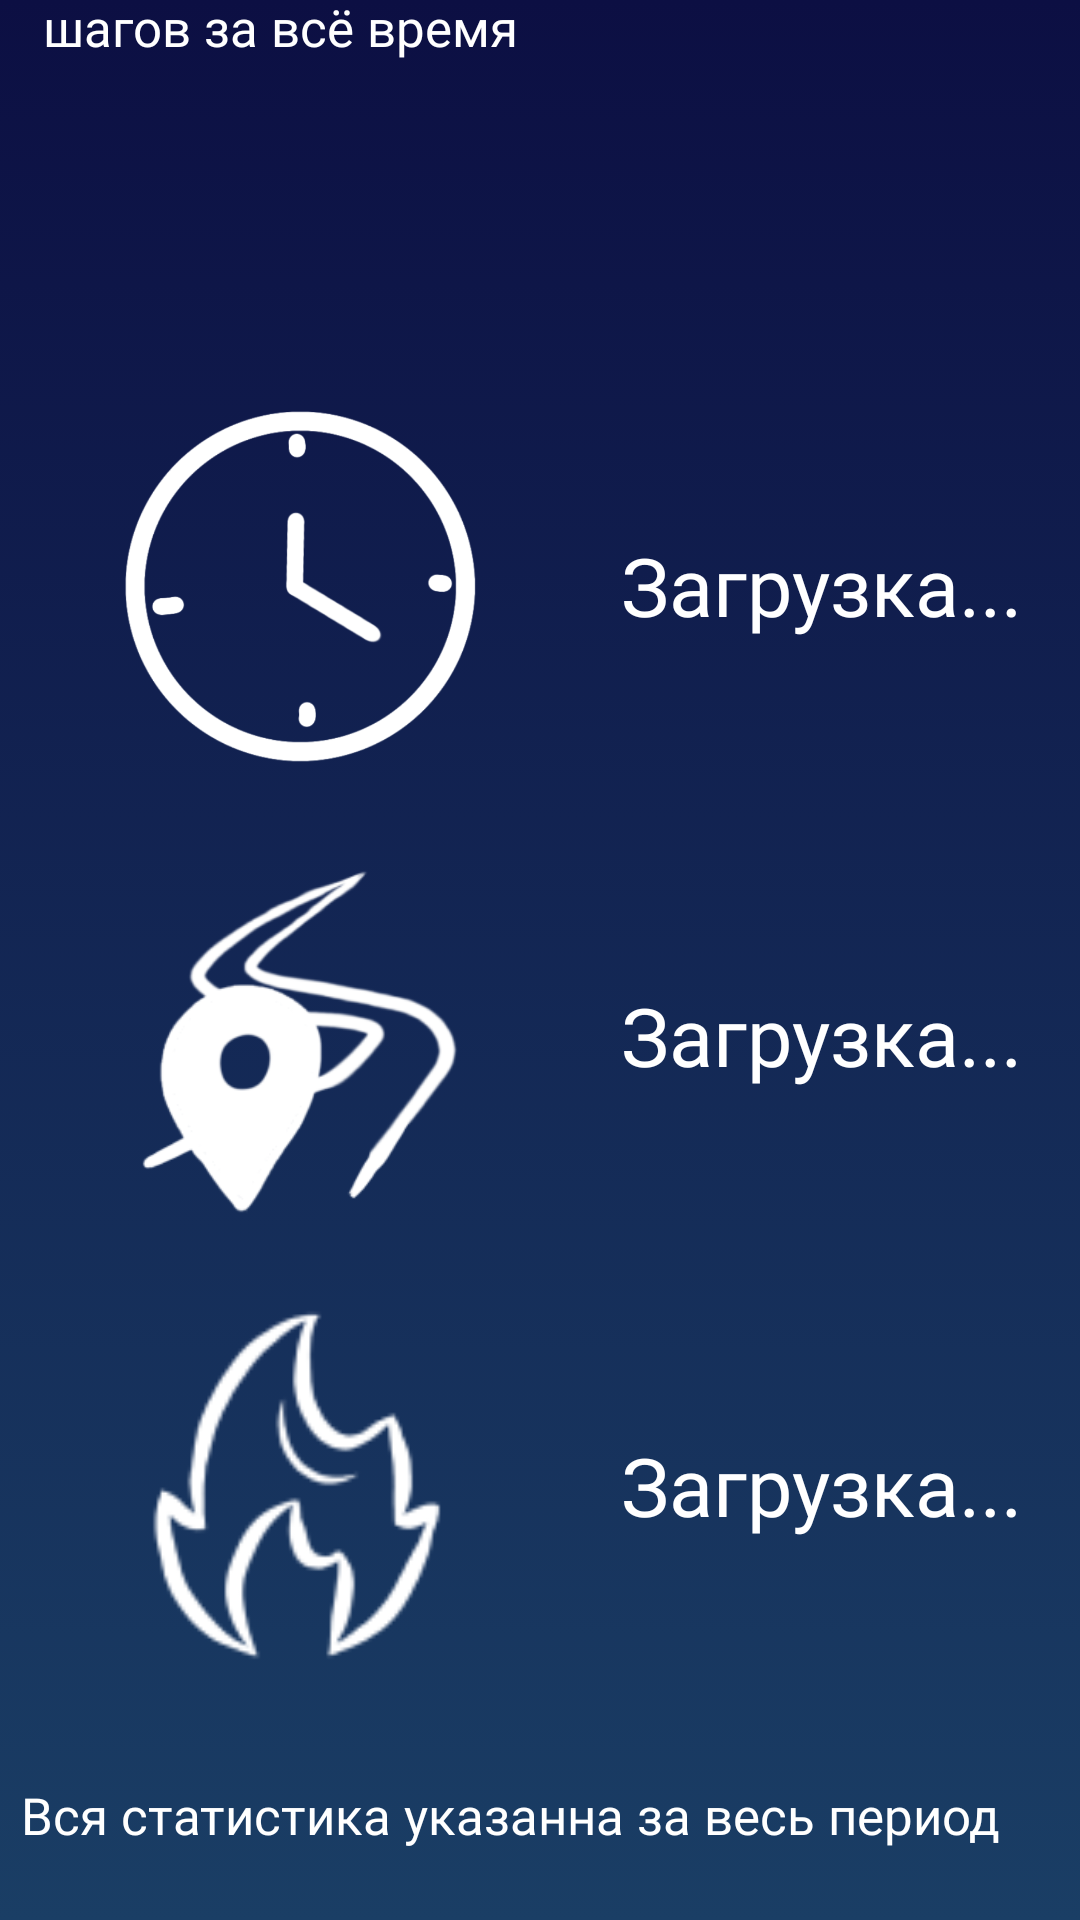

Android layout source for this screen:
<!-- AndroidManifest.xml: application theme Theme.Step_9 -->
<!-- res/layout/activity_user.xml -->
<?xml version="1.0" encoding="utf-8"?>
<androidx.constraintlayout.widget.ConstraintLayout xmlns:android="http://schemas.android.com/apk/res/android"
    xmlns:app="http://schemas.android.com/apk/res-auto"
    xmlns:tools="http://schemas.android.com/tools"
    android:layout_width="match_parent"
    android:layout_height="match_parent"
    tools:context=".UserActivity"
    android:background="@drawable/tra">

    <LinearLayout
        android:id="@+id/linearLayout4"
        android:layout_width="439dp"
        android:layout_height="77dp"
        android:layout_marginStart="1dp"
        android:layout_marginTop="1dp"
        android:layout_marginBottom="678dp"
        android:orientation="horizontal"
        app:layout_constraintBottom_toBottomOf="parent"
        app:layout_constraintEnd_toEndOf="parent"
        app:layout_constraintHorizontal_bias="0.0"
        app:layout_constraintStart_toStartOf="parent"
        app:layout_constraintTop_toTopOf="parent"
        app:layout_constraintVertical_bias="0.0">


        <ImageButton
            android:id="@+id/imageButton"
            android:layout_width="79dp"
            android:layout_height="match_parent"
            android:layout_marginStart="3dp"
            android:background="@color/nu"
            android:onClick="transitionLayout1"
            app:srcCompat="@drawable/back" />

        <TextView
            android:layout_width="0dp"
            android:layout_height="wrap_content"
            android:layout_marginTop="10dp"
            android:layout_marginStart="10dp"
            android:layout_weight="1"
            android:fontFamily="@font/comic_sans"
            android:text="@string/app_name"
            android:textColor="@color/white"
            android:textSize="35sp" />
    </LinearLayout>

    <LinearLayout
        android:layout_width="412dp"
        android:layout_height="270dp"
        android:layout_marginStart="1dp"
        android:layout_marginEnd="1dp"
        android:layout_marginBottom="1dp"
        android:orientation="vertical"
        app:layout_constraintEnd_toEndOf="parent"
        app:layout_constraintStart_toStartOf="parent"
        app:layout_constraintTop_toBottomOf="@+id/linearLayout4">

        <TextView
            android:id="@+id/totalStep"
            android:layout_width="wrap_content"
            android:layout_height="wrap_content"
            android:layout_marginStart="40dp"
            android:fontFamily="@font/comic_sans"
            android:gravity="center"
            android:text="@string/loading"
            android:textColor="@color/white"
            android:textSize="55sp" />

        <TextView
            android:layout_width="wrap_content"
            android:layout_height="wrap_content"
            android:layout_marginStart="40dp"
            android:fontFamily="@font/comic_sans"
            android:gravity="center"
            android:text="@string/toolStepCheck"
            android:textColor="@color/white"
            android:textSize="17sp" />

    </LinearLayout>

    <LinearLayout
        android:id="@+id/linearLayout3"
        android:layout_width="wrap_content"
        android:layout_height="450dp"
        android:layout_marginStart="30dp"
        android:layout_marginTop="1dp"
        android:layout_marginBottom="55dp"
        android:orientation="vertical"
        app:layout_constraintBottom_toBottomOf="parent"
        app:layout_constraintStart_toStartOf="parent"
        app:layout_constraintVertical_bias="1.0">


        <ImageView
            android:id="@+id/timeImg"
            android:layout_width="120dp"
            android:layout_height="120dp"
            android:layout_marginStart="10dp"
            app:srcCompat="@drawable/time_img" />

        <ImageView
            android:id="@+id/distationImg"
            android:layout_width="120dp"
            android:layout_height="120dp"
            android:layout_marginStart="10dp"
            android:layout_marginTop="30dp"
            app:srcCompat="@drawable/distation_img" />

        <ImageView
            android:id="@+id/caloriesImg"
            android:layout_width="120dp"
            android:layout_height="120dp"
            android:layout_marginStart="10dp"
            android:layout_marginTop="30dp"
            app:srcCompat="@drawable/calories_img" />
    </LinearLayout>

    <LinearLayout
        android:layout_width="243dp"
        android:layout_height="450dp"
        android:layout_marginStart="45dp"
        android:layout_marginTop="2dp"
        android:layout_marginEnd="1dp"
        android:layout_marginBottom="55dp"
        android:orientation="vertical"
        app:layout_constraintBottom_toBottomOf="parent"
        app:layout_constraintEnd_toEndOf="parent"
        app:layout_constraintHorizontal_bias="0.0"
        app:layout_constraintStart_toEndOf="@+id/linearLayout3"
        app:layout_constraintVertical_bias="0.984">

        <TextView
            android:id="@+id/timeViewTotal"
            android:layout_width="wrap_content"
            android:layout_height="120dp"
            android:layout_marginStart="2dp"
            android:fontFamily="@font/comic_sans"
            android:gravity="center"
            android:text="@string/loading"
            android:textColor="@color/white"
            android:textSize="27sp" />

        <TextView
            android:id="@+id/totalDistationView"
            android:layout_width="wrap_content"
            android:layout_height="120dp"
            android:layout_marginStart="2dp"
            android:layout_marginTop="30dp"
            android:fontFamily="@font/comic_sans"
            android:gravity="center"
            android:text="@string/loading"
            android:textColor="@color/white"
            android:textSize="27sp" />

        <TextView
            android:id="@+id/totalCaloriesView"
            android:layout_width="wrap_content"
            android:layout_height="120dp"
            android:layout_marginStart="2dp"
            android:layout_marginTop="30dp"
            android:fontFamily="@font/comic_sans"
            android:gravity="center"
            android:text="@string/loading"
            android:textColor="@color/white"
            android:textSize="27sp" />
    </LinearLayout>

    <TextView
        android:layout_width="wrap_content"
        android:layout_height="wrap_content"
        android:layout_marginStart="35dp"
        android:layout_marginEnd="55dp"
        android:layout_marginBottom="15dp"
        android:fontFamily="@font/comic_sans"
        android:gravity="center"
        android:text="@string/totalTime"
        android:textColor="@color/white"
        android:textSize="17sp"
        app:layout_constraintBottom_toBottomOf="parent"
        app:layout_constraintEnd_toEndOf="parent"
        app:layout_constraintStart_toStartOf="parent"
        app:layout_constraintTop_toBottomOf="@+id/linearLayout3" />


</androidx.constraintlayout.widget.ConstraintLayout>
<!-- resources referenced by this layout -->
<resources>
  <color name="nu">#006837AE</color>
  <color name="white">#FFFFFFFF</color>
  <!-- drawable back: png bitmap (drawable, 302 bytes) -->
  <!-- drawable calories_img: png bitmap (drawable, 3848 bytes) -->
  <!-- drawable distation_img: png bitmap (drawable, 12261 bytes) -->
  <!-- drawable time_img: png bitmap (drawable, 43132 bytes) -->
  <!-- drawable tra (drawable) -->
  <?xml version="1.0" encoding="utf-8"?>
  
  <selector xmlns:android="http://schemas.android.com/apk/res/android">
  
      <item>
  
          <shape>
              <gradient android:type="linear"
                  android:startColor="@color/blue2"
                  android:endColor="@color/dark_blue"
                  android:angle="1"/>
          </shape>
  
      </item>
  
  </selector>
  <string name="app_name">step of future</string>
  <string name="loading">Загрузка...</string>
  <string name="toolStepCheck">шагов за всё время</string>
  <string name="totalTime">Вся статистика указанна за весь период</string>
  <style name="Theme.Step_9" parent="Base.Theme.Step_9" />
  <color name="blue2">#0C0F43</color>
  <color name="dark_blue">#1A3E65</color>
  <style name="Base.Theme.Step_9" parent="Theme.Material3.DayNight.NoActionBar">
          
          
      </style>
</resources>
